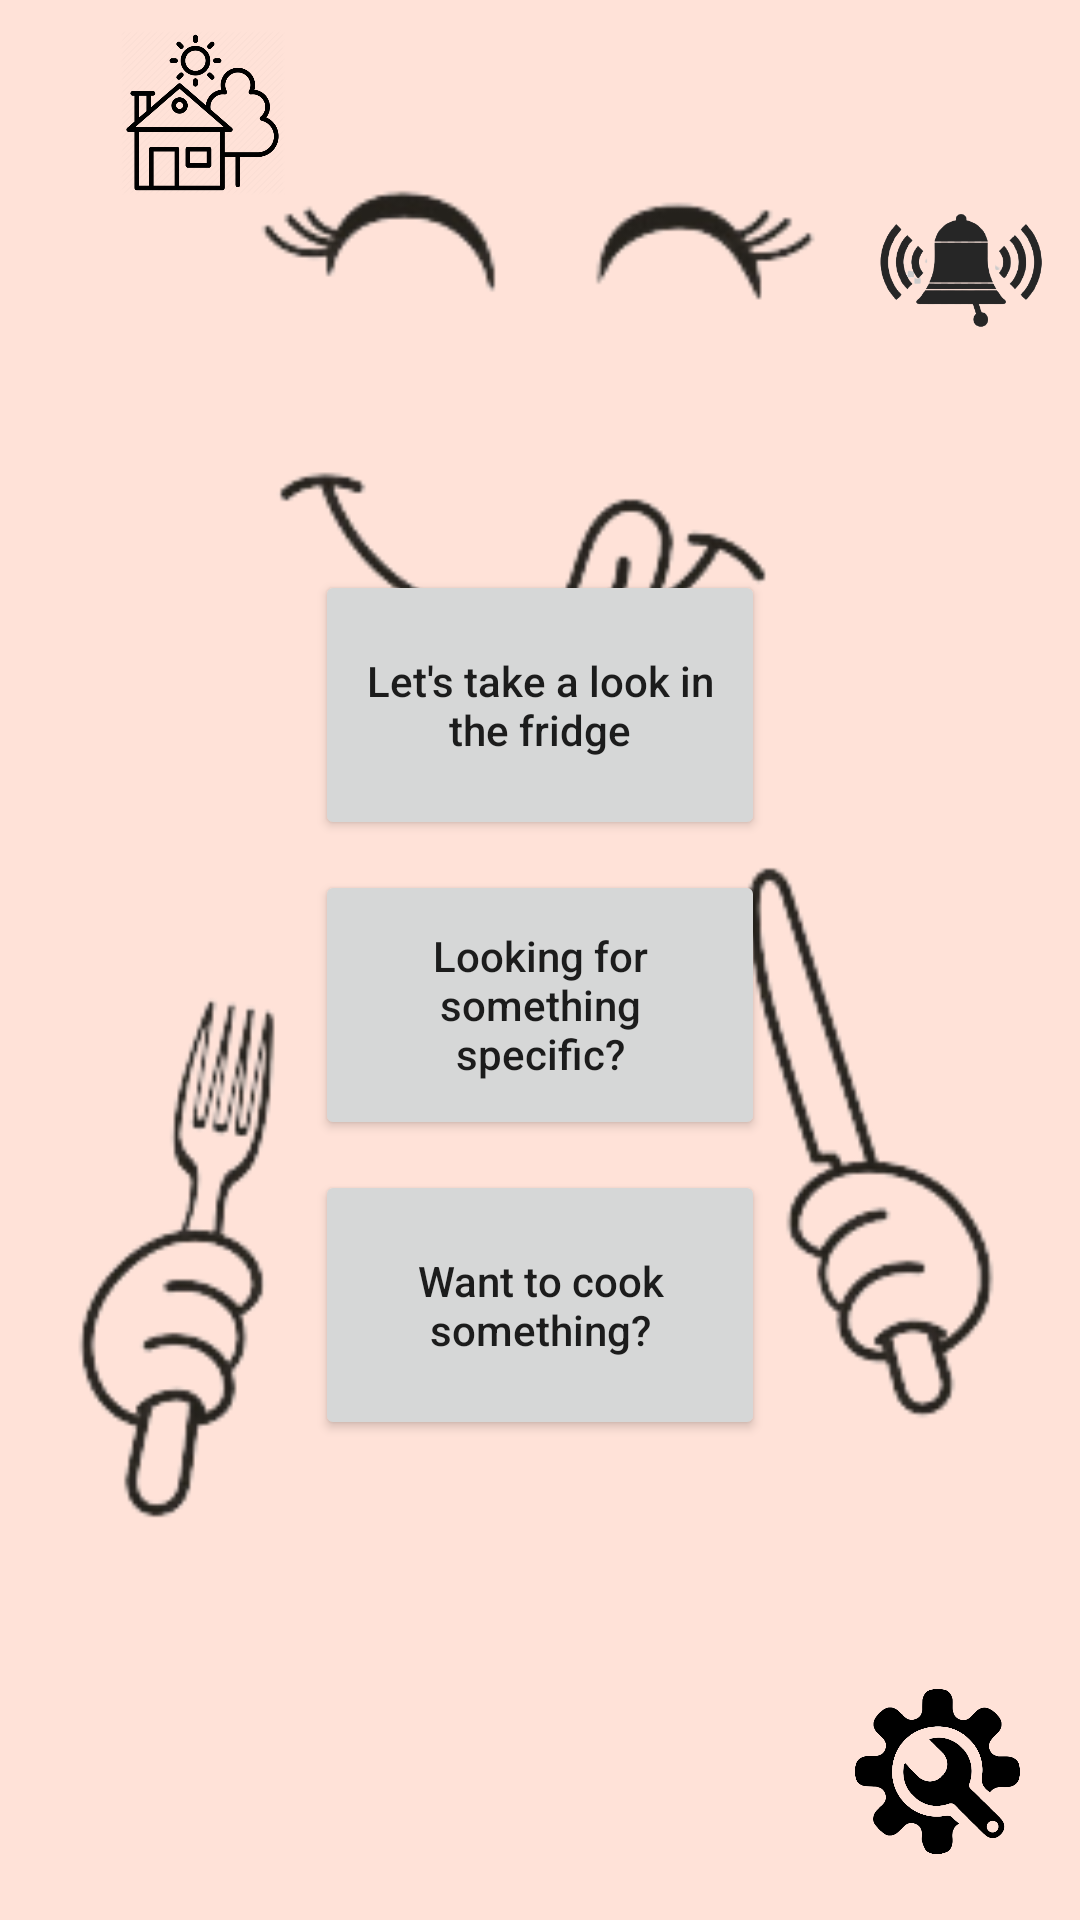

The Android layout XML behind this screen, and the referenced resources:
<!-- AndroidManifest.xml: application theme Theme.SmartHouse -->
<!-- res/layout/activity_menu_fridge.xml -->
<?xml version="1.0" encoding="utf-8"?>
<androidx.constraintlayout.widget.ConstraintLayout xmlns:android="http://schemas.android.com/apk/res/android"
    xmlns:app="http://schemas.android.com/apk/res-auto"
    xmlns:tools="http://schemas.android.com/tools"
    android:layout_width="match_parent"
    android:layout_height="match_parent"
    android:background="@color/background"
    android:padding="10dp"
    tools:context=".fridge.MenuFridgeActivity">

    <ImageView
        android:id="@+id/house_icon"
        android:layout_width="55dp"
        android:layout_height="55dp"
        android:layout_marginStart="30dp"
        android:src="@drawable/house_icon"
        app:layout_constraintEnd_toStartOf="@+id/user_icon"
        app:layout_constraintStart_toStartOf="parent"
        app:layout_constraintTop_toTopOf="parent" />

    <ImageView
        android:id="@+id/user_icon"
        android:layout_width="48dp"
        android:layout_height="48dp"
        android:layout_marginStart="220dp"
        app:layout_constraintStart_toEndOf="@+id/house_icon"
        app:layout_constraintTop_toTopOf="parent" />

    <RelativeLayout
        android:layout_width="wrap_content"
        android:layout_height="match_parent">

        <ImageView
            android:layout_width="match_parent"
            android:layout_height="468dp"
            android:layout_marginTop="40dp"
            android:adjustViewBounds="true"
            android:scaleType="centerCrop"
            android:src="@drawable/fridge_primary" />

        <Button
            android:id="@+id/button_fridge_inside"
            android:layout_width="220dp"
            android:layout_height="90dp"
            android:layout_alignParentEnd="true"
            android:layout_alignParentBottom="true"
            android:layout_marginLeft="95dp"
            android:layout_marginTop="300dp"
            android:layout_marginRight="95dp"
            android:layout_marginBottom="350dp"
            android:text="Let's take a look in the fridge"
            android:textAllCaps="false">

        </Button>

        <Button
            android:id="@+id/button_fridge_specific"
            android:layout_width="220dp"
            android:layout_height="90dp"
            android:layout_alignParentEnd="true"
            android:layout_alignParentBottom="true"
            android:layout_marginLeft="95dp"
            android:layout_marginTop="400dp"
            android:layout_marginRight="95dp"
            android:layout_marginBottom="250dp"
            android:text="Looking for something specific?"
            android:textAllCaps="false">

        </Button>

        <Button
            android:id="@+id/button_fridge_cook"
            android:layout_width="220dp"
            android:layout_height="90dp"
            android:layout_alignParentEnd="true"
            android:layout_alignParentBottom="true"
            android:layout_marginLeft="95dp"
            android:layout_marginTop="500dp"
            android:layout_marginRight="95dp"
            android:layout_marginBottom="150dp"
            android:text="Want to cook something?"
            android:textAllCaps="false">

        </Button>

        <ImageButton
            android:id="@+id/button_fridge_notification"
            android:layout_width="55dp"
            android:layout_height="40dp"
            android:layout_alignParentEnd="true"
            android:layout_alignParentBottom="true"
            android:layout_marginEnd="2dp"
            android:layout_marginBottom="520dp"
            android:background="@color/background"
            android:scaleType="centerCrop"
            android:src="@drawable/notification_icon_2" />

        <ImageButton
            android:id="@+id/button_fridge_settings"
            android:layout_width="55dp"
            android:layout_height="55dp"
            android:layout_alignParentEnd="true"
            android:layout_alignParentBottom="true"
            android:layout_marginEnd="10dp"
            android:layout_marginBottom="12dp"
            android:background="@color/background"
            android:scaleType="centerCrop"
            android:src="@drawable/settings_icon" />

    </RelativeLayout>

</androidx.constraintlayout.widget.ConstraintLayout>
<!-- resources referenced by this layout -->
<resources>
  <color name="background">#ffe2d8</color>
  <!-- drawable fridge_primary: png bitmap (drawable, 29870 bytes) -->
  <!-- drawable house_icon: png bitmap (drawable, 28301 bytes) -->
  <!-- drawable notification_icon_2: png bitmap (drawable, 24141 bytes) -->
  <!-- drawable settings_icon: png bitmap (drawable, 32348 bytes) -->
  <style name="Theme.SmartHouse" parent="Theme.MaterialComponents.DayNight.DarkActionBar">
          
          <item name="colorPrimary">@color/pink</item>
          <item name="colorPrimaryVariant">@color/pink</item>
          <item name="colorOnPrimary">@color/white</item>
          
          <item name="colorSecondary">@color/pink</item>
          <item name="colorSecondaryVariant">@color/pink</item>
          <item name="colorOnSecondary">@color/black</item>
          
          <item name="android:statusBarColor" tools:targetApi="l">?attr/colorPrimaryVariant</item>
          
      </style>
  <color name="pink">#d9534f</color>
  <color name="white">#FFFFFFFF</color>
  <color name="black">#FF000000</color>
</resources>
